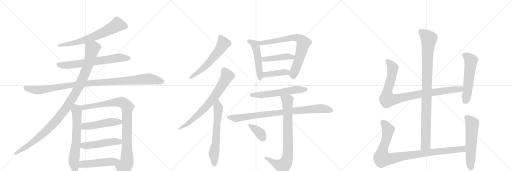
t = 0.00 s
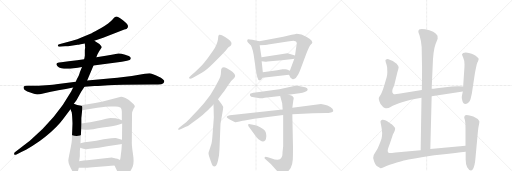
t = 4.10 s
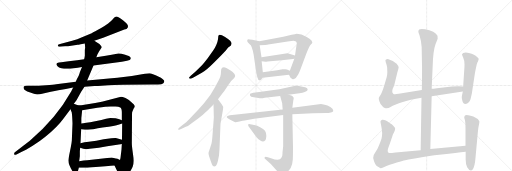
t = 8.19 s
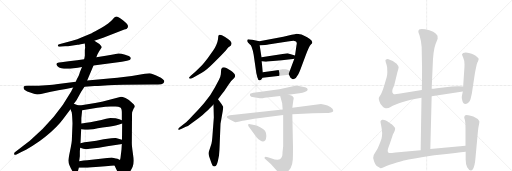
t = 12.29 s
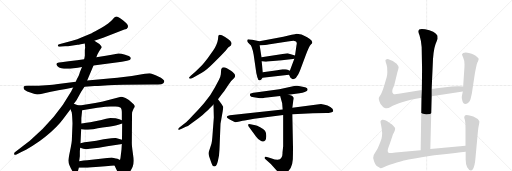
t = 16.38 s
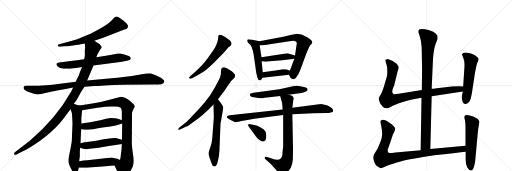
t = 20.48 s

The animated SVG that drew these frames (rendered in a browser with its animation timeline set to each time). Animation: 25 CSS @keyframes rules; one cycle of 20.48 s.

<svg version="1.1" viewBox="0 0 3072 1024" xmlns="http://www.w3.org/2000/svg">
  <g stroke="lightgray" stroke-dasharray="1,1" stroke-width="1" transform="scale(4, 4)">
    <line x1="0" y1="0" x2="256" y2="256"></line>
    <line x1="256" y1="0" x2="0" y2="256"></line>
    <line x1="128" y1="0" x2="128" y2="256"></line>
    <line x1="0" y1="128" x2="256" y2="128"></line>
    <line x1="256" y1="0" x2="512" y2="256"></line>
    <line x1="512" y1="0" x2="256" y2="256"></line>
    <line x1="384" y1="0" x2="384" y2="256"></line>
    <line x1="256" y1="128" x2="512" y2="128"></line>
    <line x1="512" y1="0" x2="768" y2="256"></line>
    <line x1="768" y1="0" x2="512" y2="256"></line>
    <line x1="640" y1="0" x2="640" y2="256"></line>
    <line x1="512" y1="128" x2="768" y2="128"></line>
  </g>
<g transform="scale(1, -1) translate(0, -850)">
   <style type="text/css">
    @keyframes keyframes0 {
      from {
       stroke: black;
       stroke-dashoffset: 679;
       stroke-width: 128;
       }
       69% {
       animation-timing-function: step-end;
       stroke: black;
       stroke-dashoffset: 0;
       stroke-width: 128;
       }
       to {
       stroke: black;
       stroke-width: 1024;
       }
       }
       #make-me-a-hanzi-animation-0 {
         animation: keyframes0 0.802572s both;
         animation-delay: 0.000000s;
         animation-timing-function: linear;
       }
    @keyframes keyframes1 {
      from {
       stroke: black;
       stroke-dashoffset: 686;
       stroke-width: 128;
       }
       69% {
       animation-timing-function: step-end;
       stroke: black;
       stroke-dashoffset: 0;
       stroke-width: 128;
       }
       to {
       stroke: black;
       stroke-width: 1024;
       }
       }
       #make-me-a-hanzi-animation-1 {
         animation: keyframes1 0.808268s both;
         animation-delay: 0.802572s;
         animation-timing-function: linear;
       }
    @keyframes keyframes2 {
      from {
       stroke: black;
       stroke-dashoffset: 1085;
       stroke-width: 128;
       }
       78% {
       animation-timing-function: step-end;
       stroke: black;
       stroke-dashoffset: 0;
       stroke-width: 128;
       }
       to {
       stroke: black;
       stroke-width: 1024;
       }
       }
       #make-me-a-hanzi-animation-2 {
         animation: keyframes2 1.132975s both;
         animation-delay: 1.610840s;
         animation-timing-function: linear;
       }
    @keyframes keyframes3 {
      from {
       stroke: black;
       stroke-dashoffset: 1103;
       stroke-width: 128;
       }
       78% {
       animation-timing-function: step-end;
       stroke: black;
       stroke-dashoffset: 0;
       stroke-width: 128;
       }
       to {
       stroke: black;
       stroke-width: 1024;
       }
       }
       #make-me-a-hanzi-animation-3 {
         animation: keyframes3 1.147624s both;
         animation-delay: 2.743815s;
         animation-timing-function: linear;
       }
    @keyframes keyframes4 {
      from {
       stroke: black;
       stroke-dashoffset: 657;
       stroke-width: 128;
       }
       68% {
       animation-timing-function: step-end;
       stroke: black;
       stroke-dashoffset: 0;
       stroke-width: 128;
       }
       to {
       stroke: black;
       stroke-width: 1024;
       }
       }
       #make-me-a-hanzi-animation-4 {
         animation: keyframes4 0.784668s both;
         animation-delay: 3.891439s;
         animation-timing-function: linear;
       }
    @keyframes keyframes5 {
      from {
       stroke: black;
       stroke-dashoffset: 959;
       stroke-width: 128;
       }
       76% {
       animation-timing-function: step-end;
       stroke: black;
       stroke-dashoffset: 0;
       stroke-width: 128;
       }
       to {
       stroke: black;
       stroke-width: 1024;
       }
       }
       #make-me-a-hanzi-animation-5 {
         animation: keyframes5 1.030436s both;
         animation-delay: 4.676107s;
         animation-timing-function: linear;
       }
    @keyframes keyframes6 {
      from {
       stroke: black;
       stroke-dashoffset: 497;
       stroke-width: 128;
       }
       62% {
       animation-timing-function: step-end;
       stroke: black;
       stroke-dashoffset: 0;
       stroke-width: 128;
       }
       to {
       stroke: black;
       stroke-width: 1024;
       }
       }
       #make-me-a-hanzi-animation-6 {
         animation: keyframes6 0.654460s both;
         animation-delay: 5.706543s;
         animation-timing-function: linear;
       }
    @keyframes keyframes7 {
      from {
       stroke: black;
       stroke-dashoffset: 498;
       stroke-width: 128;
       }
       62% {
       animation-timing-function: step-end;
       stroke: black;
       stroke-dashoffset: 0;
       stroke-width: 128;
       }
       to {
       stroke: black;
       stroke-width: 1024;
       }
       }
       #make-me-a-hanzi-animation-7 {
         animation: keyframes7 0.655273s both;
         animation-delay: 6.361003s;
         animation-timing-function: linear;
       }
    @keyframes keyframes8 {
      from {
       stroke: black;
       stroke-dashoffset: 498;
       stroke-width: 128;
       }
       62% {
       animation-timing-function: step-end;
       stroke: black;
       stroke-dashoffset: 0;
       stroke-width: 128;
       }
       to {
       stroke: black;
       stroke-width: 1024;
       }
       }
       #make-me-a-hanzi-animation-8 {
         animation: keyframes8 0.655273s both;
         animation-delay: 7.016276s;
         animation-timing-function: linear;
       }
    @keyframes keyframes9 {
      from {
       stroke: black;
       stroke-dashoffset: 594;
       stroke-width: 128;
       }
       66% {
       animation-timing-function: step-end;
       stroke: black;
       stroke-dashoffset: 0;
       stroke-width: 128;
       }
       to {
       stroke: black;
       stroke-width: 1024;
       }
       }
       #make-me-a-hanzi-animation-9 {
         animation: keyframes9 0.733398s both;
         animation-delay: 7.671549s;
         animation-timing-function: linear;
       }
    @keyframes keyframes10 {
      from {
       stroke: black;
       stroke-dashoffset: 734;
       stroke-width: 128;
       }
       70% {
       animation-timing-function: step-end;
       stroke: black;
       stroke-dashoffset: 0;
       stroke-width: 128;
       }
       to {
       stroke: black;
       stroke-width: 1024;
       }
       }
       #make-me-a-hanzi-animation-10 {
         animation: keyframes10 0.847331s both;
         animation-delay: 8.404948s;
         animation-timing-function: linear;
       }
    @keyframes keyframes11 {
      from {
       stroke: black;
       stroke-dashoffset: 640;
       stroke-width: 128;
       }
       68% {
       animation-timing-function: step-end;
       stroke: black;
       stroke-dashoffset: 0;
       stroke-width: 128;
       }
       to {
       stroke: black;
       stroke-width: 1024;
       }
       }
       #make-me-a-hanzi-animation-11 {
         animation: keyframes11 0.770833s both;
         animation-delay: 9.252279s;
         animation-timing-function: linear;
       }
    @keyframes keyframes12 {
      from {
       stroke: black;
       stroke-dashoffset: 509;
       stroke-width: 128;
       }
       62% {
       animation-timing-function: step-end;
       stroke: black;
       stroke-dashoffset: 0;
       stroke-width: 128;
       }
       to {
       stroke: black;
       stroke-width: 1024;
       }
       }
       #make-me-a-hanzi-animation-12 {
         animation: keyframes12 0.664225s both;
         animation-delay: 10.023112s;
         animation-timing-function: linear;
       }
    @keyframes keyframes13 {
      from {
       stroke: black;
       stroke-dashoffset: 742;
       stroke-width: 128;
       }
       71% {
       animation-timing-function: step-end;
       stroke: black;
       stroke-dashoffset: 0;
       stroke-width: 128;
       }
       to {
       stroke: black;
       stroke-width: 1024;
       }
       }
       #make-me-a-hanzi-animation-13 {
         animation: keyframes13 0.853841s both;
         animation-delay: 10.687337s;
         animation-timing-function: linear;
       }
    @keyframes keyframes14 {
      from {
       stroke: black;
       stroke-dashoffset: 446;
       stroke-width: 128;
       }
       59% {
       animation-timing-function: step-end;
       stroke: black;
       stroke-dashoffset: 0;
       stroke-width: 128;
       }
       to {
       stroke: black;
       stroke-width: 1024;
       }
       }
       #make-me-a-hanzi-animation-14 {
         animation: keyframes14 0.612956s both;
         animation-delay: 11.541178s;
         animation-timing-function: linear;
       }
    @keyframes keyframes15 {
      from {
       stroke: black;
       stroke-dashoffset: 413;
       stroke-width: 128;
       }
       57% {
       animation-timing-function: step-end;
       stroke: black;
       stroke-dashoffset: 0;
       stroke-width: 128;
       }
       to {
       stroke: black;
       stroke-width: 1024;
       }
       }
       #make-me-a-hanzi-animation-15 {
         animation: keyframes15 0.586100s both;
         animation-delay: 12.154134s;
         animation-timing-function: linear;
       }
    @keyframes keyframes16 {
      from {
       stroke: black;
       stroke-dashoffset: 587;
       stroke-width: 128;
       }
       66% {
       animation-timing-function: step-end;
       stroke: black;
       stroke-dashoffset: 0;
       stroke-width: 128;
       }
       to {
       stroke: black;
       stroke-width: 1024;
       }
       }
       #make-me-a-hanzi-animation-16 {
         animation: keyframes16 0.727702s both;
         animation-delay: 12.740234s;
         animation-timing-function: linear;
       }
    @keyframes keyframes17 {
      from {
       stroke: black;
       stroke-dashoffset: 888;
       stroke-width: 128;
       }
       74% {
       animation-timing-function: step-end;
       stroke: black;
       stroke-dashoffset: 0;
       stroke-width: 128;
       }
       to {
       stroke: black;
       stroke-width: 1024;
       }
       }
       #make-me-a-hanzi-animation-17 {
         animation: keyframes17 0.972656s both;
         animation-delay: 13.467936s;
         animation-timing-function: linear;
       }
    @keyframes keyframes18 {
      from {
       stroke: black;
       stroke-dashoffset: 816;
       stroke-width: 128;
       }
       73% {
       animation-timing-function: step-end;
       stroke: black;
       stroke-dashoffset: 0;
       stroke-width: 128;
       }
       to {
       stroke: black;
       stroke-width: 1024;
       }
       }
       #make-me-a-hanzi-animation-18 {
         animation: keyframes18 0.914062s both;
         animation-delay: 14.440592s;
         animation-timing-function: linear;
       }
    @keyframes keyframes19 {
      from {
       stroke: black;
       stroke-dashoffset: 373;
       stroke-width: 128;
       }
       55% {
       animation-timing-function: step-end;
       stroke: black;
       stroke-dashoffset: 0;
       stroke-width: 128;
       }
       to {
       stroke: black;
       stroke-width: 1024;
       }
       }
       #make-me-a-hanzi-animation-19 {
         animation: keyframes19 0.553548s both;
         animation-delay: 15.354655s;
         animation-timing-function: linear;
       }
    @keyframes keyframes20 {
      from {
       stroke: black;
       stroke-dashoffset: 994;
       stroke-width: 128;
       }
       76% {
       animation-timing-function: step-end;
       stroke: black;
       stroke-dashoffset: 0;
       stroke-width: 128;
       }
       to {
       stroke: black;
       stroke-width: 1024;
       }
       }
       #make-me-a-hanzi-animation-20 {
         animation: keyframes20 1.058919s both;
         animation-delay: 15.908203s;
         animation-timing-function: linear;
       }
    @keyframes keyframes21 {
      from {
       stroke: black;
       stroke-dashoffset: 956;
       stroke-width: 128;
       }
       76% {
       animation-timing-function: step-end;
       stroke: black;
       stroke-dashoffset: 0;
       stroke-width: 128;
       }
       to {
       stroke: black;
       stroke-width: 1024;
       }
       }
       #make-me-a-hanzi-animation-21 {
         animation: keyframes21 1.027995s both;
         animation-delay: 16.967122s;
         animation-timing-function: linear;
       }
    @keyframes keyframes22 {
      from {
       stroke: black;
       stroke-dashoffset: 559;
       stroke-width: 128;
       }
       65% {
       animation-timing-function: step-end;
       stroke: black;
       stroke-dashoffset: 0;
       stroke-width: 128;
       }
       to {
       stroke: black;
       stroke-width: 1024;
       }
       }
       #make-me-a-hanzi-animation-22 {
         animation: keyframes22 0.704915s both;
         animation-delay: 17.995117s;
         animation-timing-function: linear;
       }
    @keyframes keyframes23 {
      from {
       stroke: black;
       stroke-dashoffset: 993;
       stroke-width: 128;
       }
       76% {
       animation-timing-function: step-end;
       stroke: black;
       stroke-dashoffset: 0;
       stroke-width: 128;
       }
       to {
       stroke: black;
       stroke-width: 1024;
       }
       }
       #make-me-a-hanzi-animation-23 {
         animation: keyframes23 1.058105s both;
         animation-delay: 18.700033s;
         animation-timing-function: linear;
       }
    @keyframes keyframes24 {
      from {
       stroke: black;
       stroke-dashoffset: 577;
       stroke-width: 128;
       }
       65% {
       animation-timing-function: step-end;
       stroke: black;
       stroke-dashoffset: 0;
       stroke-width: 128;
       }
       to {
       stroke: black;
       stroke-width: 1024;
       }
       }
       #make-me-a-hanzi-animation-24 {
         animation: keyframes24 0.719564s both;
         animation-delay: 19.758138s;
         animation-timing-function: linear;
       }
</style>
<path d="M 566 607 L 619 625 L 746 674 Q 762 675 767.5 688 Q 773 701 739.5 727.5 Q 706 754 696.5 751.5 Q 687 749 672.5 731.5 Q 658 714 607 683 Q 565 660 550 652 L 492 628 Q 465 616 433 607 L 355 586 Q 346 585 347 576 Q 349 570 359 571 L 391 573 Q 408 573 427 577 L 466 582 Q 469 582 484 585 L 509 590 L 566 607 Z" fill="lightgray"></path> 
<path d="M 561 458 L 731 481 L 762 487 Q 783 491 784 497 Q 786 502 782.5 508 Q 779 514 751 522.5 Q 723 531 710.5 530 Q 698 529 670 523 L 635 516 L 578 507 L 505 495 L 463 489 L 412 484 L 368 477 L 354 476 Q 340 474 339 468 Q 336 462 345 454 Q 374 425 492 449 L 561 458 Z" fill="lightgray"></path> 
<path d="M 507 330 L 567 335 Q 588 336 609 337 Q 630 338 650.5 340 Q 671 342 739 343 L 916 344 L 949 344 Q 972 344 978 350 Q 983 353 985.5 360 Q 988 367 977 375 Q 966 386 953 390 Q 911 412 897 412 Q 883 412 869 408 L 791 395 L 729 387 Q 709 385 670 381 L 523 368 L 455 361 L 337 346 Q 324 344 275.5 340 Q 227 336 198 336 L 161 336 Q 144 336 142 330.5 Q 140 325 143.5 317.5 Q 147 310 177 297 Q 207 284 222.5 284 Q 238 284 259 290 L 305 300 Q 329 306 350 309 L 395 317 L 439 326 L 507 330 Z" fill="lightgray"></path> 
<path d="M 443 228 L 459 250 L 487 300 L 507 330 L 523 368 L 561 458 L 578 507 L 585 525 L 595 544 L 610 566 Q 611 571 603 579 Q 598 587 587 593 L 566 607 C 541 624 507 620 509 590 L 511 563 L 510 560 L 509 549 L 509 516 L 507 504 Q 505 496 505 495 L 492 449 L 479 418 Q 479 414 469 390 Q 456 365 455 361 L 439 326 L 427 302 Q 338 142 179 6 L 91 -61 Q 83 -66 85 -74 Q 86 -81 99 -76 L 131 -60 Q 154 -50 196 -24 Q 238 2 272 30 Q 345 90 379 137 L 423 196 L 443 228 Z" fill="lightgray"></path> 
<path d="M 431 172 L 432 164 L 433 152 Q 435 116 435 110 L 431 8 Q 430 -6 425 -31 L 415 -80 Q 410 -107 410 -112 Q 410 -134 434 -175 Q 442 -190 456 -190 Q 464 -188 467 -178 L 473 -156 L 475 -117 L 479 -86 L 479 -55 L 480 -48 L 481 -36 L 483 -8 L 487 75 L 488 110 L 488 140 Q 488 142 493 189 C 496 215 496 215 479 218 L 463 221 L 451 226 Q 447 226 443 228 C 414 237 412 224 423 196 L 431 175 Q 431 174 431 172 Z" fill="lightgray"></path> 
<path d="M 687 -142 L 714 -198 Q 733 -241 771 -192 Q 785 -174 796 -150 Q 806 -125 798 -74 Q 790 -22 791 -1 L 792 152 L 792 166 Q 792 180 795 184 L 802 200 Q 809 208 809 213 Q 809 218 802 226 Q 775 254 753 263 Q 730 271 726 270 L 611 241 L 571 233 L 479 218 C 449 213 463 184 493 189 L 584 204 Q 640 212 665 212 L 693 212 Q 712 212 722 206 Q 731 200 731 176 L 731 130 L 733 110 L 732 13 L 731 -13 L 729 -46 L 725 -79 Q 724 -94 720 -109 C 714 -138 674 -115 687 -142 Z" fill="lightgray"></path> 
<path d="M 487 75 L 509 72 L 527 72 Q 562 76 587 82 Q 611 87 652 91 Q 692 95 710 102 Q 727 108 733 110 C 759 119 759 119 731 130 L 716 136 L 694 141 Q 668 143 662 143 Q 656 143 571 123 Q 506 110 488 110 C 458 108 457 79 487 75 Z" fill="lightgray"></path> 
<path d="M 481 -36 L 500 -42 Q 510 -44 518 -44 Q 524 -42 538 -42 L 593 -36 L 643 -26 L 713 -16 Q 724 -14 731 -13 C 761 -8 761 5 732 13 L 695 23 Q 691 24 668 22 Q 645 20 622 15 L 578 6 L 533 0 Q 506 -3 483 -8 C 454 -14 452 -27 481 -36 Z" fill="lightgray"></path> 
<path d="M 473 -156 L 505 -156 Q 519 -156 555 -152 L 633 -146 Q 639 -146 687 -142 C 717 -140 747 -122 720 -109 L 705 -102 L 695 -100 L 670 -94 L 550 -108 Q 534 -108 475 -117 C 445 -121 443 -156 473 -156 Z" fill="lightgray"></path> 
<path d="M 1325 516 L 1355 548 L 1369 566 L 1384 576 Q 1387 579 1389 588 Q 1391 596 1381 607 Q 1370 617 1348 631 Q 1325 645 1316 642 Q 1312 640 1310 635 L 1308 616 Q 1304 586 1278 546 L 1245 500 Q 1223 471 1209 457 L 1172 420 L 1146 398 Q 1134 387 1134 384 Q 1137 372 1158 385 L 1211 414 Q 1235 426 1283 474 L 1325 516 Z" fill="lightgray"></path> 
<path d="M 1069 78 L 1071 72 Q 1073 70 1090 78 L 1115 90 Q 1127 93 1150 112 L 1191 141 Q 1215 158 1230 174 Q 1251 192 1260 203 L 1281 224 L 1308 256 L 1334 290 Q 1342 299 1362 329 Q 1381 359 1390 368 L 1405 383 Q 1416 394 1406 408 Q 1396 421 1386 427 L 1361 442 Q 1332 456 1327 434 L 1325 406 Q 1324 392 1313 371 L 1289 326 L 1262 281 L 1224 232 L 1192 195 L 1155 156 Q 1136 134 1117 118 L 1086 94 Q 1069 80 1069 78 Z" fill="lightgray"></path> 
<path d="M 1281 224 L 1283 146 L 1274 28 Q 1272 3 1269 -10 L 1259 -42 Q 1251 -63 1251 -69 Q 1251 -75 1255 -88 L 1267 -122 Q 1275 -147 1284 -147 Q 1289 -149 1296 -143 Q 1302 -137 1307 -116 L 1314 -82 Q 1317 -51 1318 -17 L 1323 108 L 1336 182 Q 1340 206 1339 210 L 1329 227 L 1308 256 C 1290 280 1280 254 1281 224 Z" fill="lightgray"></path> 
<path d="M 1484 602 Q 1485 599 1498 586 Q 1512 580 1522 522 L 1537 419 Q 1537 416 1540 404 L 1544 388 Q 1549 370 1556 369 Q 1557 368 1559 369 Q 1565 368 1575 384 L 1577 418 L 1570 483 L 1569 508 L 1558 580 C 1554 604 1558 604 1556 604 L 1514 613 Q 1496 616 1491 616 Q 1485 616 1484 611 Q 1483 605 1484 602 Z" fill="lightgray"></path> 
<path d="M 1734 402 L 1743 384 Q 1745 381 1756 376 Q 1758 376 1767 379 Q 1776 382 1781 392 L 1790 406 Q 1795 415 1803 436 L 1836 524 Q 1856 574 1864 582 Q 1871 590 1872 590 L 1874 598 L 1869 608 Q 1862 616 1843 627 Q 1824 638 1809 644 Q 1786 649 1780 649 Q 1773 648 1750 642 L 1700 630 L 1556 604 C 1526 599 1528 579 1558 580 L 1591 581 Q 1605 582 1609 584 L 1726 602 Q 1752 606 1762 606 L 1776 602 Q 1781 598 1781 587 Q 1779 584 1779 580 L 1770 518 L 1766 498 L 1739 426 C 1732 407 1732 407 1734 402 Z" fill="lightgray"></path> 
<path d="M 1770 518 L 1725 531 L 1569 508 C 1539 504 1540 485 1570 483 L 1594 481 Q 1596 480 1621 483 L 1691 489 L 1744 496 Q 1760 496 1766 498 C 1795 504 1799 510 1770 518 Z" fill="lightgray"></path> 
<path d="M 1575 384 L 1734 402 C 1764 405 1766 413 1739 426 L 1722 434 Q 1716 436 1711 436 L 1695 436 L 1663 430 L 1577 418 C 1547 414 1545 381 1575 384 Z" fill="lightgray"></path> 
<path d="M 1559 261 Q 1580 261 1588 264 L 1681 275 L 1731 282 L 1797 292 Q 1836 297 1844 308 L 1846 316 Q 1843 328 1808 332 Q 1791 336 1782 336 L 1772 336 L 1676 316 L 1533 296 Q 1503 292 1501 288 Q 1498 283 1501 276 Q 1503 269 1523 267 Q 1543 265 1559 261 Z" fill="lightgray"></path> 
<path d="M 1696 194 L 1379 160 Q 1360 157 1360 149 Q 1361 145 1376 136 L 1393 126 L 1411 118 Q 1415 117 1437 122 Q 1459 127 1468 128 L 1525 138 L 1699 161 L 1754 165 L 1878 172 L 1959 173 Q 1965 172 1985 176 Q 1997 179 1999 184 L 1999 190 Q 1999 199 1982 209 Q 1965 218 1948 222 L 1926 227 L 1754 204 L 1696 194 Z" fill="lightgray"></path> 
<path d="M 1681 275 L 1693 232 L 1696 194 L 1699 161 L 1699 -26 L 1695 -64 Q 1696 -88 1688 -96 Q 1678 -117 1626 -98 L 1607 -92 Q 1591 -88 1588 -92 Q 1587 -96 1588 -100 L 1625 -133 L 1676 -190 Q 1684 -203 1692 -201 Q 1699 -200 1716 -188 Q 1732 -176 1744 -157 Q 1755 -138 1757 -105 Q 1758 -72 1758 -32 L 1754 165 L 1754 204 L 1760 250 Q 1763 261 1762 265 Q 1757 277 1731 282 C 1702 290 1674 298 1681 275 Z" fill="lightgray"></path> 
<path d="M 1493 90 L 1537 30 Q 1549 13 1562 8 Q 1580 -5 1592 10 Q 1597 14 1598 35 Q 1598 56 1590 67 Q 1581 78 1561 88 Q 1540 97 1532 99 L 1510 104 Q 1490 110 1489 104 Q 1488 103 1490 97 Q 1492 91 1493 90 Z" fill="lightgray"></path> 
<path d="M 2582 -43 L 2590 274 L 2590 318 L 2596 452 Q 2598 544 2613 585 L 2626 618 L 2625 636 Q 2620 644 2612 652 Q 2604 659 2576 669 Q 2510 689 2510 663 Q 2509 658 2517 639 Q 2528 603 2530 569 L 2532 460 Q 2533 449 2531 311 L 2529 264 L 2524 -50 C 2524 -80 2581 -73 2582 -43 Z" fill="lightgray"></path> 
<path d="M 2590 274 L 2777 302 C 2807 306 2809 331 2779 332 L 2754 333 Q 2751 334 2711 332 L 2621 322 Q 2599 318 2590 318 L 2531 311 L 2392 288 Q 2366 283 2361 287 Q 2344 297 2365 338 L 2384 416 Q 2392 440 2392 447 Q 2391 454 2380 468 Q 2360 488 2327 497 Q 2318 497 2317 494 Q 2311 493 2313 485 Q 2314 477 2319 464 Q 2323 450 2323 443 L 2324 419 Q 2324 403 2320 387 L 2305 336 Q 2293 297 2284 283 Q 2274 269 2273 265 Q 2271 260 2276 244 Q 2281 228 2291 218 Q 2299 206 2305 204 L 2314 202 Q 2328 200 2346 211 Q 2363 221 2412 237 Q 2460 253 2529 264 L 2590 274 Z" fill="lightgray"></path> 
<path d="M 2777 302 L 2771 273 Q 2769 265 2774 246 Q 2783 215 2808 233 Q 2820 244 2823 256 Q 2826 267 2831 290 L 2849 408 Q 2850 417 2856 445 Q 2861 472 2865 478 Q 2869 484 2869 487 L 2871 491 L 2872 498 Q 2872 503 2854 517 Q 2836 530 2794 536 Q 2776 536 2772 526 Q 2771 524 2779 506 Q 2787 488 2787 466 Q 2787 443 2786 438 L 2779 332 L 2777 302 Z" fill="lightgray"></path> 
<path d="M 2793 -23 L 2582 -43 L 2524 -50 L 2373 -64 Q 2341 -68 2335 -67 Q 2321 -62 2329 -38 L 2342 -3 L 2356 40 Q 2356 42 2364 56 Q 2371 70 2371 78 Q 2370 93 2338 113 Q 2309 135 2293 132 Q 2287 130 2285 126 Q 2282 121 2283 119 L 2288 92 Q 2293 67 2293 51 Q 2293 34 2289 19 Q 2284 4 2275 -19 Q 2266 -43 2253 -61 Q 2239 -79 2239 -97 Q 2248 -138 2263 -146 L 2281 -157 Q 2286 -162 2309 -150 Q 2332 -139 2381 -124 Q 2430 -110 2451 -106 L 2497 -98 Q 2559 -86 2650 -76 Q 2740 -67 2794 -60 C 2824 -56 2823 -20 2793 -23 Z" fill="lightgray"></path> 
<path d="M 2790 158 L 2786 151 Q 2784 146 2789 133 Q 2793 119 2793 83 L 2793 -23 L 2794 -60 L 2794 -100 Q 2793 -131 2803 -152 Q 2822 -183 2836 -166 Q 2849 -149 2853 -96 L 2867 58 Q 2869 83 2873 100 Q 2877 117 2876 124 Q 2865 142 2840 152 Q 2815 161 2800 161 Q 2792 159 2790 158 Z" fill="lightgray"></path> 
      <clipPath id="make-me-a-hanzi-clip-0">
      <path d="M 566 607 L 619 625 L 746 674 Q 762 675 767.5 688 Q 773 701 739.5 727.5 Q 706 754 696.5 751.5 Q 687 749 672.5 731.5 Q 658 714 607 683 Q 565 660 550 652 L 492 628 Q 465 616 433 607 L 355 586 Q 346 585 347 576 Q 349 570 359 571 L 391 573 Q 408 573 427 577 L 466 582 Q 469 582 484 585 L 509 590 L 566 607 Z" fill="lightgray"></path>
      </clipPath>
      <path clip-path="url(#make-me-a-hanzi-clip-0)" d="M 752 692 L 703 703 L 657 675 L 552 627 L 475 601 L 355 578 " fill="none" id="make-me-a-hanzi-animation-0" stroke-dasharray="551 1102" stroke-linecap="round"></path>

      <clipPath id="make-me-a-hanzi-clip-1">
      <path d="M 561 458 L 731 481 L 762 487 Q 783 491 784 497 Q 786 502 782.5 508 Q 779 514 751 522.5 Q 723 531 710.5 530 Q 698 529 670 523 L 635 516 L 578 507 L 505 495 L 463 489 L 412 484 L 368 477 L 354 476 Q 340 474 339 468 Q 336 462 345 454 Q 374 425 492 449 L 561 458 Z" fill="lightgray"></path>
      </clipPath>
      <path clip-path="url(#make-me-a-hanzi-clip-1)" d="M 349 464 L 370 459 L 456 464 L 715 505 L 775 501 " fill="none" id="make-me-a-hanzi-animation-1" stroke-dasharray="558 1116" stroke-linecap="round"></path>

      <clipPath id="make-me-a-hanzi-clip-2">
      <path d="M 507 330 L 567 335 Q 588 336 609 337 Q 630 338 650.5 340 Q 671 342 739 343 L 916 344 L 949 344 Q 972 344 978 350 Q 983 353 985.5 360 Q 988 367 977 375 Q 966 386 953 390 Q 911 412 897 412 Q 883 412 869 408 L 791 395 L 729 387 Q 709 385 670 381 L 523 368 L 455 361 L 337 346 Q 324 344 275.5 340 Q 227 336 198 336 L 161 336 Q 144 336 142 330.5 Q 140 325 143.5 317.5 Q 147 310 177 297 Q 207 284 222.5 284 Q 238 284 259 290 L 305 300 Q 329 306 350 309 L 395 317 L 439 326 L 507 330 Z" fill="lightgray"></path>
      </clipPath>
      <path clip-path="url(#make-me-a-hanzi-clip-2)" d="M 150 325 L 226 310 L 435 343 L 892 378 L 972 362 " fill="none" id="make-me-a-hanzi-animation-2" stroke-dasharray="957 1914" stroke-linecap="round"></path>

      <clipPath id="make-me-a-hanzi-clip-3">
      <path d="M 443 228 L 459 250 L 487 300 L 507 330 L 523 368 L 561 458 L 578 507 L 585 525 L 595 544 L 610 566 Q 611 571 603 579 Q 598 587 587 593 L 566 607 C 541 624 507 620 509 590 L 511 563 L 510 560 L 509 549 L 509 516 L 507 504 Q 505 496 505 495 L 492 449 L 479 418 Q 479 414 469 390 Q 456 365 455 361 L 439 326 L 427 302 Q 338 142 179 6 L 91 -61 Q 83 -66 85 -74 Q 86 -81 99 -76 L 131 -60 Q 154 -50 196 -24 Q 238 2 272 30 Q 345 90 379 137 L 423 196 L 443 228 Z" fill="lightgray"></path>
      </clipPath>
      <path clip-path="url(#make-me-a-hanzi-clip-3)" d="M 597 567 L 554 559 L 529 463 L 479 341 L 434 260 L 348 139 L 278 65 L 207 4 L 93 -70 " fill="none" id="make-me-a-hanzi-animation-3" stroke-dasharray="975 1950" stroke-linecap="round"></path>

      <clipPath id="make-me-a-hanzi-clip-4">
      <path d="M 431 172 L 432 164 L 433 152 Q 435 116 435 110 L 431 8 Q 430 -6 425 -31 L 415 -80 Q 410 -107 410 -112 Q 410 -134 434 -175 Q 442 -190 456 -190 Q 464 -188 467 -178 L 473 -156 L 475 -117 L 479 -86 L 479 -55 L 480 -48 L 481 -36 L 483 -8 L 487 75 L 488 110 L 488 140 Q 488 142 493 189 C 496 215 496 215 479 218 L 463 221 L 451 226 Q 447 226 443 228 C 414 237 412 224 423 196 L 431 175 Q 431 174 431 172 Z" fill="lightgray"></path>
      </clipPath>
      <path clip-path="url(#make-me-a-hanzi-clip-4)" d="M 445 219 L 462 181 L 458 14 L 443 -114 L 453 -177 " fill="none" id="make-me-a-hanzi-animation-4" stroke-dasharray="529 1058" stroke-linecap="round"></path>

      <clipPath id="make-me-a-hanzi-clip-5">
      <path d="M 687 -142 L 714 -198 Q 733 -241 771 -192 Q 785 -174 796 -150 Q 806 -125 798 -74 Q 790 -22 791 -1 L 792 152 L 792 166 Q 792 180 795 184 L 802 200 Q 809 208 809 213 Q 809 218 802 226 Q 775 254 753 263 Q 730 271 726 270 L 611 241 L 571 233 L 479 218 C 449 213 463 184 493 189 L 584 204 Q 640 212 665 212 L 693 212 Q 712 212 722 206 Q 731 200 731 176 L 731 130 L 733 110 L 732 13 L 731 -13 L 729 -46 L 725 -79 Q 724 -94 720 -109 C 714 -138 674 -115 687 -142 Z" fill="lightgray"></path>
      </clipPath>
      <path clip-path="url(#make-me-a-hanzi-clip-5)" d="M 487 216 L 496 208 L 513 207 L 652 232 L 727 238 L 760 216 L 762 -104 L 759 -126 L 743 -154 L 737 -197 " fill="none" id="make-me-a-hanzi-animation-5" stroke-dasharray="831 1662" stroke-linecap="round"></path>

      <clipPath id="make-me-a-hanzi-clip-6">
      <path d="M 487 75 L 509 72 L 527 72 Q 562 76 587 82 Q 611 87 652 91 Q 692 95 710 102 Q 727 108 733 110 C 759 119 759 119 731 130 L 716 136 L 694 141 Q 668 143 662 143 Q 656 143 571 123 Q 506 110 488 110 C 458 108 457 79 487 75 Z" fill="lightgray"></path>
      </clipPath>
      <path clip-path="url(#make-me-a-hanzi-clip-6)" d="M 492 104 L 514 92 L 663 118 L 717 120 L 726 114 " fill="none" id="make-me-a-hanzi-animation-6" stroke-dasharray="369 738" stroke-linecap="round"></path>

      <clipPath id="make-me-a-hanzi-clip-7">
      <path d="M 481 -36 L 500 -42 Q 510 -44 518 -44 Q 524 -42 538 -42 L 593 -36 L 643 -26 L 713 -16 Q 724 -14 731 -13 C 761 -8 761 5 732 13 L 695 23 Q 691 24 668 22 Q 645 20 622 15 L 578 6 L 533 0 Q 506 -3 483 -8 C 454 -14 452 -27 481 -36 Z" fill="lightgray"></path>
      </clipPath>
      <path clip-path="url(#make-me-a-hanzi-clip-7)" d="M 488 -29 L 679 2 L 709 2 L 726 -6 " fill="none" id="make-me-a-hanzi-animation-7" stroke-dasharray="370 740" stroke-linecap="round"></path>

      <clipPath id="make-me-a-hanzi-clip-8">
      <path d="M 473 -156 L 505 -156 Q 519 -156 555 -152 L 633 -146 Q 639 -146 687 -142 C 717 -140 747 -122 720 -109 L 705 -102 L 695 -100 L 670 -94 L 550 -108 Q 534 -108 475 -117 C 445 -121 443 -156 473 -156 Z" fill="lightgray"></path>
      </clipPath>
      <path clip-path="url(#make-me-a-hanzi-clip-8)" d="M 478 -150 L 492 -137 L 509 -133 L 713 -113 " fill="none" id="make-me-a-hanzi-animation-8" stroke-dasharray="370 740" stroke-linecap="round"></path>

      <clipPath id="make-me-a-hanzi-clip-9">
      <path d="M 1325 516 L 1355 548 L 1369 566 L 1384 576 Q 1387 579 1389 588 Q 1391 596 1381 607 Q 1370 617 1348 631 Q 1325 645 1316 642 Q 1312 640 1310 635 L 1308 616 Q 1304 586 1278 546 L 1245 500 Q 1223 471 1209 457 L 1172 420 L 1146 398 Q 1134 387 1134 384 Q 1137 372 1158 385 L 1211 414 Q 1235 426 1283 474 L 1325 516 Z" fill="lightgray"></path>
      </clipPath>
      <path clip-path="url(#make-me-a-hanzi-clip-9)" d="M 1320 633 L 1341 591 L 1318 553 L 1235 455 L 1140 384 " fill="none" id="make-me-a-hanzi-animation-9" stroke-dasharray="466 932" stroke-linecap="round"></path>

      <clipPath id="make-me-a-hanzi-clip-10">
      <path d="M 1069 78 L 1071 72 Q 1073 70 1090 78 L 1115 90 Q 1127 93 1150 112 L 1191 141 Q 1215 158 1230 174 Q 1251 192 1260 203 L 1281 224 L 1308 256 L 1334 290 Q 1342 299 1362 329 Q 1381 359 1390 368 L 1405 383 Q 1416 394 1406 408 Q 1396 421 1386 427 L 1361 442 Q 1332 456 1327 434 L 1325 406 Q 1324 392 1313 371 L 1289 326 L 1262 281 L 1224 232 L 1192 195 L 1155 156 Q 1136 134 1117 118 L 1086 94 Q 1069 80 1069 78 Z" fill="lightgray"></path>
      </clipPath>
      <path clip-path="url(#make-me-a-hanzi-clip-10)" d="M 1342 433 L 1362 394 L 1284 267 L 1186 160 L 1124 107 L 1074 76 " fill="none" id="make-me-a-hanzi-animation-10" stroke-dasharray="606 1212" stroke-linecap="round"></path>

      <clipPath id="make-me-a-hanzi-clip-11">
      <path d="M 1281 224 L 1283 146 L 1274 28 Q 1272 3 1269 -10 L 1259 -42 Q 1251 -63 1251 -69 Q 1251 -75 1255 -88 L 1267 -122 Q 1275 -147 1284 -147 Q 1289 -149 1296 -143 Q 1302 -137 1307 -116 L 1314 -82 Q 1317 -51 1318 -17 L 1323 108 L 1336 182 Q 1340 206 1339 210 L 1329 227 L 1308 256 C 1290 280 1280 254 1281 224 Z" fill="lightgray"></path>
      </clipPath>
      <path clip-path="url(#make-me-a-hanzi-clip-11)" d="M 1307 248 L 1307 149 L 1296 7 L 1283 -74 L 1286 -134 " fill="none" id="make-me-a-hanzi-animation-11" stroke-dasharray="512 1024" stroke-linecap="round"></path>

      <clipPath id="make-me-a-hanzi-clip-12">
      <path d="M 1484 602 Q 1485 599 1498 586 Q 1512 580 1522 522 L 1537 419 Q 1537 416 1540 404 L 1544 388 Q 1549 370 1556 369 Q 1557 368 1559 369 Q 1565 368 1575 384 L 1577 418 L 1570 483 L 1569 508 L 1558 580 C 1554 604 1558 604 1556 604 L 1514 613 Q 1496 616 1491 616 Q 1485 616 1484 611 Q 1483 605 1484 602 Z" fill="lightgray"></path>
      </clipPath>
      <path clip-path="url(#make-me-a-hanzi-clip-12)" d="M 1493 607 L 1532 583 L 1536 569 L 1547 512 L 1558 378 " fill="none" id="make-me-a-hanzi-animation-12" stroke-dasharray="381 762" stroke-linecap="round"></path>

      <clipPath id="make-me-a-hanzi-clip-13">
      <path d="M 1734 402 L 1743 384 Q 1745 381 1756 376 Q 1758 376 1767 379 Q 1776 382 1781 392 L 1790 406 Q 1795 415 1803 436 L 1836 524 Q 1856 574 1864 582 Q 1871 590 1872 590 L 1874 598 L 1869 608 Q 1862 616 1843 627 Q 1824 638 1809 644 Q 1786 649 1780 649 Q 1773 648 1750 642 L 1700 630 L 1556 604 C 1526 599 1528 579 1558 580 L 1591 581 Q 1605 582 1609 584 L 1726 602 Q 1752 606 1762 606 L 1776 602 Q 1781 598 1781 587 Q 1779 584 1779 580 L 1770 518 L 1766 498 L 1739 426 C 1732 407 1732 407 1734 402 Z" fill="lightgray"></path>
      </clipPath>
      <path clip-path="url(#make-me-a-hanzi-clip-13)" d="M 1563 586 L 1580 595 L 1764 627 L 1803 615 L 1822 592 L 1796 497 L 1757 393 " fill="none" id="make-me-a-hanzi-animation-13" stroke-dasharray="614 1228" stroke-linecap="round"></path>

      <clipPath id="make-me-a-hanzi-clip-14">
      <path d="M 1770 518 L 1725 531 L 1569 508 C 1539 504 1540 485 1570 483 L 1594 481 Q 1596 480 1621 483 L 1691 489 L 1744 496 Q 1760 496 1766 498 C 1795 504 1799 510 1770 518 Z" fill="lightgray"></path>
      </clipPath>
      <path clip-path="url(#make-me-a-hanzi-clip-14)" d="M 1577 490 L 1584 496 L 1728 513 L 1755 509 L 1761 515 " fill="none" id="make-me-a-hanzi-animation-14" stroke-dasharray="318 636" stroke-linecap="round"></path>

      <clipPath id="make-me-a-hanzi-clip-15">
      <path d="M 1575 384 L 1734 402 C 1764 405 1766 413 1739 426 L 1722 434 Q 1716 436 1711 436 L 1695 436 L 1663 430 L 1577 418 C 1547 414 1545 381 1575 384 Z" fill="lightgray"></path>
      </clipPath>
      <path clip-path="url(#make-me-a-hanzi-clip-15)" d="M 1582 389 L 1601 405 L 1732 421 " fill="none" id="make-me-a-hanzi-animation-15" stroke-dasharray="285 570" stroke-linecap="round"></path>

      <clipPath id="make-me-a-hanzi-clip-16">
      <path d="M 1559 261 Q 1580 261 1588 264 L 1681 275 L 1731 282 L 1797 292 Q 1836 297 1844 308 L 1846 316 Q 1843 328 1808 332 Q 1791 336 1782 336 L 1772 336 L 1676 316 L 1533 296 Q 1503 292 1501 288 Q 1498 283 1501 276 Q 1503 269 1523 267 Q 1543 265 1559 261 Z" fill="lightgray"></path>
      </clipPath>
      <path clip-path="url(#make-me-a-hanzi-clip-16)" d="M 1508 282 L 1567 280 L 1777 313 L 1836 314 " fill="none" id="make-me-a-hanzi-animation-16" stroke-dasharray="459 918" stroke-linecap="round"></path>

      <clipPath id="make-me-a-hanzi-clip-17">
      <path d="M 1696 194 L 1379 160 Q 1360 157 1360 149 Q 1361 145 1376 136 L 1393 126 L 1411 118 Q 1415 117 1437 122 Q 1459 127 1468 128 L 1525 138 L 1699 161 L 1754 165 L 1878 172 L 1959 173 Q 1965 172 1985 176 Q 1997 179 1999 184 L 1999 190 Q 1999 199 1982 209 Q 1965 218 1948 222 L 1926 227 L 1754 204 L 1696 194 Z" fill="lightgray"></path>
      </clipPath>
      <path clip-path="url(#make-me-a-hanzi-clip-17)" d="M 1366 150 L 1415 141 L 1750 185 L 1922 200 L 1992 187 " fill="none" id="make-me-a-hanzi-animation-17" stroke-dasharray="760 1520" stroke-linecap="round"></path>

      <clipPath id="make-me-a-hanzi-clip-18">
      <path d="M 1681 275 L 1693 232 L 1696 194 L 1699 161 L 1699 -26 L 1695 -64 Q 1696 -88 1688 -96 Q 1678 -117 1626 -98 L 1607 -92 Q 1591 -88 1588 -92 Q 1587 -96 1588 -100 L 1625 -133 L 1676 -190 Q 1684 -203 1692 -201 Q 1699 -200 1716 -188 Q 1732 -176 1744 -157 Q 1755 -138 1757 -105 Q 1758 -72 1758 -32 L 1754 165 L 1754 204 L 1760 250 Q 1763 261 1762 265 Q 1757 277 1731 282 C 1702 290 1674 298 1681 275 Z" fill="lightgray"></path>
      </clipPath>
      <path clip-path="url(#make-me-a-hanzi-clip-18)" d="M 1688 269 L 1725 246 L 1725 -97 L 1713 -129 L 1696 -146 L 1645 -126 L 1593 -96 " fill="none" id="make-me-a-hanzi-animation-18" stroke-dasharray="688 1376" stroke-linecap="round"></path>

      <clipPath id="make-me-a-hanzi-clip-19">
      <path d="M 1493 90 L 1537 30 Q 1549 13 1562 8 Q 1580 -5 1592 10 Q 1597 14 1598 35 Q 1598 56 1590 67 Q 1581 78 1561 88 Q 1540 97 1532 99 L 1510 104 Q 1490 110 1489 104 Q 1488 103 1490 97 Q 1492 91 1493 90 Z" fill="lightgray"></path>
      </clipPath>
      <path clip-path="url(#make-me-a-hanzi-clip-19)" d="M 1494 101 L 1553 59 L 1576 21 " fill="none" id="make-me-a-hanzi-animation-19" stroke-dasharray="245 490" stroke-linecap="round"></path>

      <clipPath id="make-me-a-hanzi-clip-20">
      <path d="M 2582 -43 L 2590 274 L 2590 318 L 2596 452 Q 2598 544 2613 585 L 2626 618 L 2625 636 Q 2620 644 2612 652 Q 2604 659 2576 669 Q 2510 689 2510 663 Q 2509 658 2517 639 Q 2528 603 2530 569 L 2532 460 Q 2533 449 2531 311 L 2529 264 L 2524 -50 C 2524 -80 2581 -73 2582 -43 Z" fill="lightgray"></path>
      </clipPath>
      <path clip-path="url(#make-me-a-hanzi-clip-20)" d="M 2523 664 L 2573 617 L 2565 531 L 2554 -17 L 2530 -42 " fill="none" id="make-me-a-hanzi-animation-20" stroke-dasharray="866 1732" stroke-linecap="round"></path>

      <clipPath id="make-me-a-hanzi-clip-21">
      <path d="M 2590 274 L 2777 302 C 2807 306 2809 331 2779 332 L 2754 333 Q 2751 334 2711 332 L 2621 322 Q 2599 318 2590 318 L 2531 311 L 2392 288 Q 2366 283 2361 287 Q 2344 297 2365 338 L 2384 416 Q 2392 440 2392 447 Q 2391 454 2380 468 Q 2360 488 2327 497 Q 2318 497 2317 494 Q 2311 493 2313 485 Q 2314 477 2319 464 Q 2323 450 2323 443 L 2324 419 Q 2324 403 2320 387 L 2305 336 Q 2293 297 2284 283 Q 2274 269 2273 265 Q 2271 260 2276 244 Q 2281 228 2291 218 Q 2299 206 2305 204 L 2314 202 Q 2328 200 2346 211 Q 2363 221 2412 237 Q 2460 253 2529 264 L 2590 274 Z" fill="lightgray"></path>
      </clipPath>
      <path clip-path="url(#make-me-a-hanzi-clip-21)" d="M 2325 485 L 2357 443 L 2343 364 L 2324 301 L 2324 255 L 2376 255 L 2527 288 L 2750 315 L 2772 325 " fill="none" id="make-me-a-hanzi-animation-21" stroke-dasharray="828 1656" stroke-linecap="round"></path>

      <clipPath id="make-me-a-hanzi-clip-22">
      <path d="M 2777 302 L 2771 273 Q 2769 265 2774 246 Q 2783 215 2808 233 Q 2820 244 2823 256 Q 2826 267 2831 290 L 2849 408 Q 2850 417 2856 445 Q 2861 472 2865 478 Q 2869 484 2869 487 L 2871 491 L 2872 498 Q 2872 503 2854 517 Q 2836 530 2794 536 Q 2776 536 2772 526 Q 2771 524 2779 506 Q 2787 488 2787 466 Q 2787 443 2786 438 L 2779 332 L 2777 302 Z" fill="lightgray"></path>
      </clipPath>
      <path clip-path="url(#make-me-a-hanzi-clip-22)" d="M 2781 525 L 2800 514 L 2825 487 L 2794 245 " fill="none" id="make-me-a-hanzi-animation-22" stroke-dasharray="431 862" stroke-linecap="round"></path>

      <clipPath id="make-me-a-hanzi-clip-23">
      <path d="M 2793 -23 L 2582 -43 L 2524 -50 L 2373 -64 Q 2341 -68 2335 -67 Q 2321 -62 2329 -38 L 2342 -3 L 2356 40 Q 2356 42 2364 56 Q 2371 70 2371 78 Q 2370 93 2338 113 Q 2309 135 2293 132 Q 2287 130 2285 126 Q 2282 121 2283 119 L 2288 92 Q 2293 67 2293 51 Q 2293 34 2289 19 Q 2284 4 2275 -19 Q 2266 -43 2253 -61 Q 2239 -79 2239 -97 Q 2248 -138 2263 -146 L 2281 -157 Q 2286 -162 2309 -150 Q 2332 -139 2381 -124 Q 2430 -110 2451 -106 L 2497 -98 Q 2559 -86 2650 -76 Q 2740 -67 2794 -60 C 2824 -56 2823 -20 2793 -23 Z" fill="lightgray"></path>
      </clipPath>
      <path clip-path="url(#make-me-a-hanzi-clip-23)" d="M 2297 119 L 2329 68 L 2318 13 L 2293 -56 L 2294 -100 L 2338 -102 L 2548 -67 L 2750 -47 L 2777 -42 L 2786 -29 " fill="none" id="make-me-a-hanzi-animation-23" stroke-dasharray="865 1730" stroke-linecap="round"></path>

      <clipPath id="make-me-a-hanzi-clip-24">
      <path d="M 2790 158 L 2786 151 Q 2784 146 2789 133 Q 2793 119 2793 83 L 2793 -23 L 2794 -60 L 2794 -100 Q 2793 -131 2803 -152 Q 2822 -183 2836 -166 Q 2849 -149 2853 -96 L 2867 58 Q 2869 83 2873 100 Q 2877 117 2876 124 Q 2865 142 2840 152 Q 2815 161 2800 161 Q 2792 159 2790 158 Z" fill="lightgray"></path>
      </clipPath>
      <path clip-path="url(#make-me-a-hanzi-clip-24)" d="M 2798 149 L 2833 109 L 2825 -159 " fill="none" id="make-me-a-hanzi-animation-24" stroke-dasharray="449 898" stroke-linecap="round"></path>

</g>
</svg>
